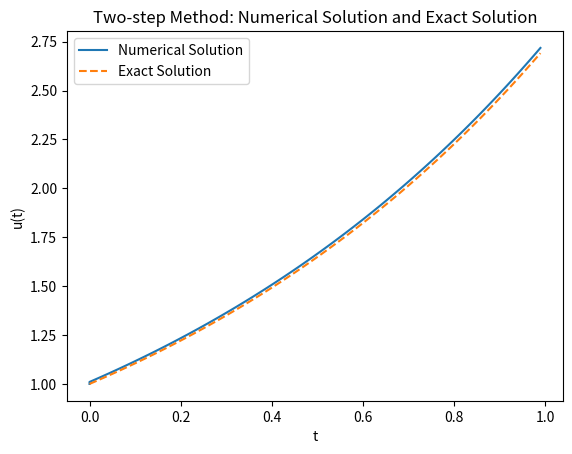

Write the Python code that produced this figure. (Note: this script raises an exception after producing the figure.)
'''
Problem 1:

(a)

First, we rewrite the differential equation:

$u'(t) = 1 + u(t) / t$.

This is a first-order linear differential equation, which can be written in the standard form as:

$u'(t) - (1/t)u(t) = 1$.

Now, we will solve this equation using an integrating factor. The integrating factor (IF) is given by the exponential of the integral of the coefficient of u(t), which is -1/t in this case:

$IF(t) = exp(-integral(1/t) dt) = exp(-ln(t)) = 1/t$.

Now, multiply the whole equation by the integrating factor:

$(1/t)u'(t) - (1/t^2)u(t) = 1/t$.

The left side of this equation is now the derivative of the product of u(t) and the integrating factor:

$d(u(t)/t)/dt = 1/t$.

Integrate both sides with respect to t:

$integral (d(u(t)/t)) dt = integral (1/t) dt$,

$u(t)/t = ln(t) + C$.

To find the constant C, we use the initial condition $u(1) = 2$:

$2 = ln(1) + C$,

$C = 2$.

Now, we can write the exact solution to the initial value problem:

$u(t) = t(ln(t) + 2)$.
'''


#(b)
import numpy as np

# Define the function f(t, u) from the differential equation
def f(t, u):
    return 1 + u / t

# Define the exact solution for comparison purposes
def exact_solution(t):
    return t * (np.log(t) + 2)

# Implement the classical fourth-order Runge-Kutta method
def runge_kutta_4th_order(t0, u0, k, N):
    u = u0  # Initialize u with the initial condition
    t = t0  # Initialize t with the starting value

    # Loop N times, moving forward in time by k in each iteration
    for _ in range(N):
        # Calculate the four k values used in the Runge-Kutta method
        k1 = k * f(t, u)
        k2 = k * f(t + k / 2, u + k1 / 2)
        k3 = k * f(t + k / 2, u + k2 / 2)
        k4 = k * f(t + k, u + k3)

        # Update u using the weighted average of the k values
        u += (k1 + 2 * k2 + 2 * k3 + k4) / 6
        # Update t by adding the step size k
        t += k

    return u

t0 = 1  # Initial value of t
u0 = 2  # Initial value of u
step_sizes = [0.2, 0.1, 0.05, 0.025]  # List of step sizes to use

# Print the header for the output table
print("k\t\te_k")

# Loop over the different step sizes
for k in step_sizes:
    N = int(1 / k)  # Calculate the number of iterations for this step size
    max_error = 0  # Initialize the maximum error to 0

    # Loop over the time steps from 0 to N
    for n in range(N + 1):
        t_n = t0 + n * k  # Calculate the value of t at this step
        u_exact = exact_solution(t_n)  # Calculate the exact value of u at t_n
        u_approx = runge_kutta_4th_order(t0, u0, k, n)  # Calculate the approximate value of u at t_n using Runge-Kutta method
        error = abs(u_exact - u_approx)  # Calculate the error between the exact and approximate values
        max_error = max(max_error, error)  # Update the maximum error if this error is larger

    # Print the step size and the maximum error for this step size
    print(f"{k}\t\t{max_error}")


#(c)

# Define the function f(t, u) from the differential equation
def f(t, u):
    return 1 + u / t

# Define the exact solution for comparison purposes
def exact_solution(t):
    return t * (np.log(t) + 2)

# Implement the second-order Runge-Kutta method
def runge_kutta_2nd_order(t0, u0, k, N):
    u = u0  # Initialize u with the initial condition
    t = t0  # Initialize t with the starting value

    # Loop N times, moving forward in time by k in each iteration
    for _ in range(N):
        # Calculate the two F values used in the second-order Runge-Kutta method
        F1 = f(t, u)
        F2 = f(t + k, u + k * F1)

        # Update u using the average of the F values
        u += k * (F1 + F2) / 2
        # Update t by adding the step size k
        t += k

    return u

t0 = 1  # Initial value of t
u0 = 2  # Initial value of u
step_sizes = [0.2, 0.1, 0.05, 0.025]  # List of step sizes to use

# Print the header for the output table
print("k\t\te_k")

# Loop over the different step sizes
for k in step_sizes:
    N = int(1 / k)  # Calculate the number of iterations for this step size
    max_error = 0  # Initialize the maximum error to 0

    # Loop over the time steps from 0 to N
    for n in range(N + 1):
        t_n = t0 + n * k  # Calculate the value of t at this step
        u_exact = exact_solution(t_n)  # Calculate the exact value of u at t_n
        u_approx = runge_kutta_2nd_order(t0, u0, k, n)  # Calculate the approximate value of u at t_n using the 2nd-order Runge-Kutta method
        error = abs(u_exact - u_approx)  # Calculate the error between the exact and approximate values
        max_error = max(max_error, error)  # Update the maximum error if this error is larger

    # Print the step size and the maximum error for this step size
    print(f"{k}\t\t{max_error}")


#problem 2
#(a)
import numpy as np
import matplotlib.pyplot as plt

def f(t, u):
    return u

def exact_solution(t):
    return np.exp(t)

def two_step_method(t0, u0, k, N):
    u = np.zeros(N+1)
    t = np.zeros(N+1)
    u[0] = u0
    t[0] = t0
    u[1] = np.exp(k)

    for n in range(N-1):
        t[n+2] = t[n+1] + k
        u[n+2] = (3/2) * u[n+1] - (1/2) * u[n] + k * ((5/4) * f(t[n+1], u[n+1]) - (3/4) * f(t[n], u[n]))

    return t, u

t0 = 0
u0 = 1
k = 0.01
N = int(1/k)

t, u = two_step_method(t0, u0, k, N)
u_exact = exact_solution(t)

plt.plot(t, u, label='Numerical Solution')
plt.plot(t, u_exact, label='Exact Solution', linestyle='dashed')
plt.xlabel('t')
plt.ylabel('u(t)')
plt.legend()
plt.title('Two-step Method: Numerical Solution and Exact Solution')
plt.show()

(b)
def alternative_two_step_method(t0, u0, k, N):
    u = np.zeros(N+1)
    t = np.zeros(N+1)
    u[0] = u0
    t[0] = t0
    u[1] = np.exp(k)

    for n in range(N-1):
        t[n+2] = t[n+1] + k
        u[n+2] = 3 * u[n+1] - 2 * u[n] + k * ((1/2) * f(t[n+1], u[n+1]) - (3/2) * f(t[n], u[n]))

    return t, u

t_alt, u_alt = alternative_two_step_method(t0, u0, k, N)

plt.plot(t_alt, u_alt, label='Numerical Solution')
plt.plot(t_alt, exact_solution(t_alt), label='Exact Solution', linestyle='dashed')
plt.xlabel('t')
plt.ylabel('u(t)')
plt.legend()
plt.title('Alternative Two-step Method: Numerical Solution and Exact Solution')
plt.show()


#(c)
t_a, u_a = two_step_method(t0, u0, k, N)
t_b, u_b = alternative_two_step_method(t0, u0, k, N)
u_exact_a = exact_solution(t_a)
u_exact_b = exact_solution(t_b)

error_a = np.max(np.abs(u_a - u_exact_a))
error_b = np.max(np.abs(u_b - u_exact_b))

plt.plot(t_a, u_a, label='Method A Numerical Solution')
plt.plot(t_b, u_b, label='Method B Numerical Solution', linestyle='dotted')
plt.plot(t_a, u_exact_a, label='Exact Solution', linestyle='dashed')
plt.xlabel('t')
plt.ylabel('u(t)')
plt.legend()
plt.title('Comparison of Two-step Methods: Numerical Solutions and Exact Solution')
plt.show()

print(f"Maximum error for Method A: {error_a}")
print(f"Maximum error for Method B: {error_b}")


'''
The difference observed between the two methods may be explained by zero-stability. Zero-stability is a concept that addresses the behavior of a numerical method when subject to small perturbations in the initial data. A zero-stable method will have a solution that is close to the true solution when the initial data are perturbed by a small amount.

In the context of our problem, it is likely that the first method (part a) is more stable than the second method (part b), which means that the first method is less sensitive to small perturbations in the initial data. This can result in better accuracy and a closer fit to the exact solution. The second method, being less stable, may produce a solution with larger deviations from the exact solution.
'''
